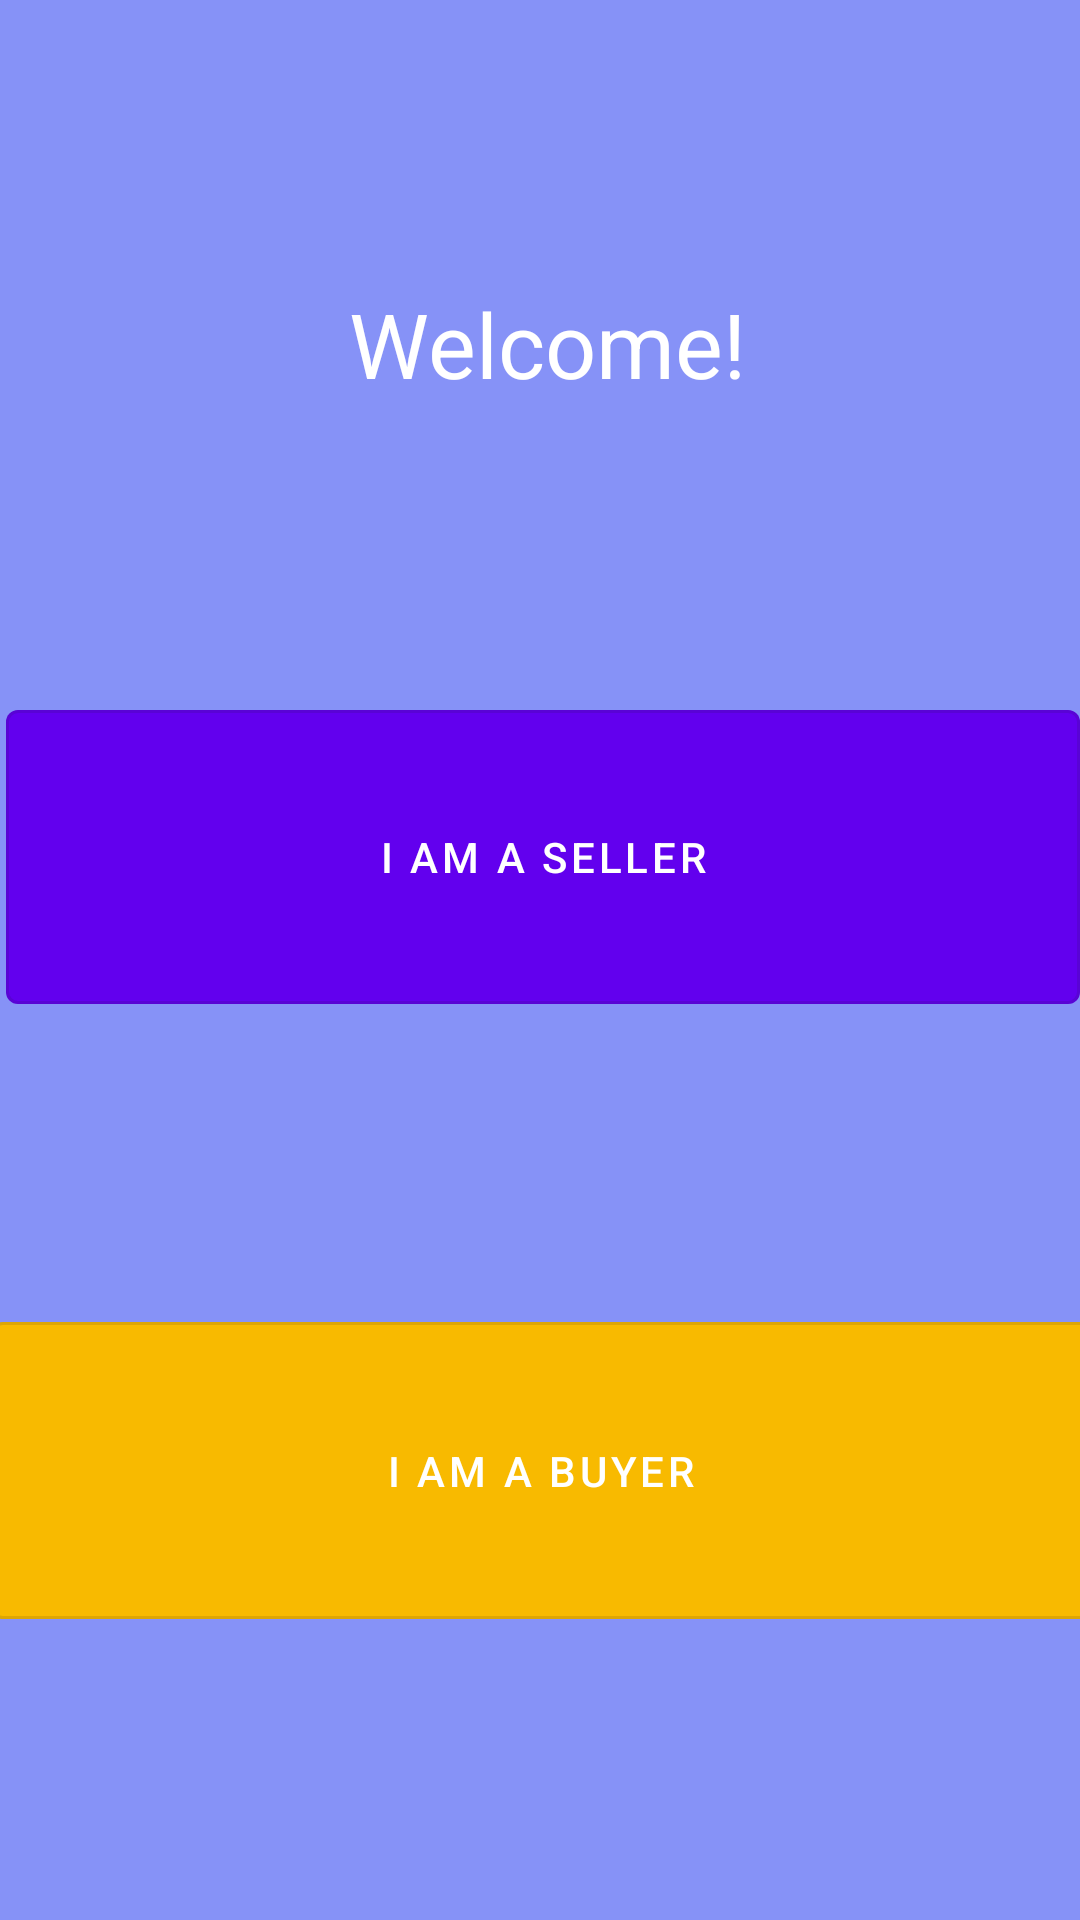

Layout XML and referenced resources for this Android screen:
<!-- AndroidManifest.xml: application theme Theme.ArecaNut -->
<!-- res/layout/selection.xml -->
<?xml version="1.0" encoding="utf-8"?>
<androidx.constraintlayout.widget.ConstraintLayout xmlns:android="http://schemas.android.com/apk/res/android"
    xmlns:app="http://schemas.android.com/apk/res-auto"
    xmlns:tools="http://schemas.android.com/tools"
    android:background="@color/lavender"
    android:layout_width="match_parent"
    android:layout_height="match_parent">

    <TextView
        android:id="@+id/textWelcome"
        android:layout_width="160dp"
        android:layout_height="42dp"
        android:text=" Welcome!"
        android:textColor="@android:color/white"
        android:textSize="30sp"
        app:layout_constraintBottom_toTopOf="@+id/button"
        app:layout_constraintEnd_toEndOf="parent"
        app:layout_constraintHorizontal_bias="0.545"
        app:layout_constraintStart_toStartOf="parent"
        app:layout_constraintTop_toTopOf="parent"
        tools:ignore="HardcodedText" />

    <com.google.android.material.button.MaterialButton
        android:id="@+id/button"
        style="@style/Widget.MaterialComponents.Button.OutlinedButton"
        android:layout_width="358dp"
        android:layout_height="110dp"
        android:layout_marginStart="16dp"
        android:layout_marginEnd="16dp"
        android:text="I AM A SELLER"
        android:textColor="@android:color/white"
        app:backgroundTint="@color/purple_500"
        app:layout_constraintBottom_toTopOf="@+id/button2"
        app:layout_constraintEnd_toEndOf="parent"
        app:layout_constraintHorizontal_bias="0.476"
        app:layout_constraintStart_toStartOf="parent"
        app:layout_constraintTop_toBottomOf="@+id/textWelcome" />

    <com.google.android.material.button.MaterialButton
        android:id="@+id/button2"
        style="@style/Widget.MaterialComponents.Button.OutlinedButton"
        android:layout_width="367dp"
        android:layout_height="111dp"
        android:layout_marginStart="16dp"
        android:layout_marginEnd="16dp"
        android:text="I AM A BUYER"
        android:textColor="@android:color/white"
        app:backgroundTint="@color/g_orange_yellow"
        app:layout_constraintBottom_toBottomOf="parent"
        app:layout_constraintEnd_toEndOf="parent"
        app:layout_constraintStart_toStartOf="parent"
        app:layout_constraintTop_toBottomOf="@+id/button" />
</androidx.constraintlayout.widget.ConstraintLayout>
<!-- resources referenced by this layout -->
<resources>
  <color name="g_orange_yellow">#F8BA00</color>
  <color name="lavender">#8692f7</color>
  <color name="purple_500">#FF6200EE</color>
  <style name="Theme.ArecaNut" parent="Base.Theme.ArecaNut" />
  <style name="Base.Theme.ArecaNut" parent="Theme.Material3.DayNight.NoActionBar">
          7
          <item name="colorPrimary">@color/lavender</item>
          <item name="colorPrimaryVariant">@color/lavender</item>
          <item name="colorOnPrimary">@color/white</item>
          
          <item name="colorSecondary">@color/teal_200</item>
          <item name="colorSecondaryVariant">@color/teal_700</item>
          <item name="colorOnSecondary">@color/black</item>
          
          <item name="android:statusBarColor" tools:targetApi="l">?attr/colorPrimaryVariant</item>
      </style>
  <color name="white">#FFFFFFFF</color>
  <color name="teal_200">#FF03DAC5</color>
  <color name="teal_700">#FF018786</color>
  <color name="black">#FF000000</color>
</resources>
